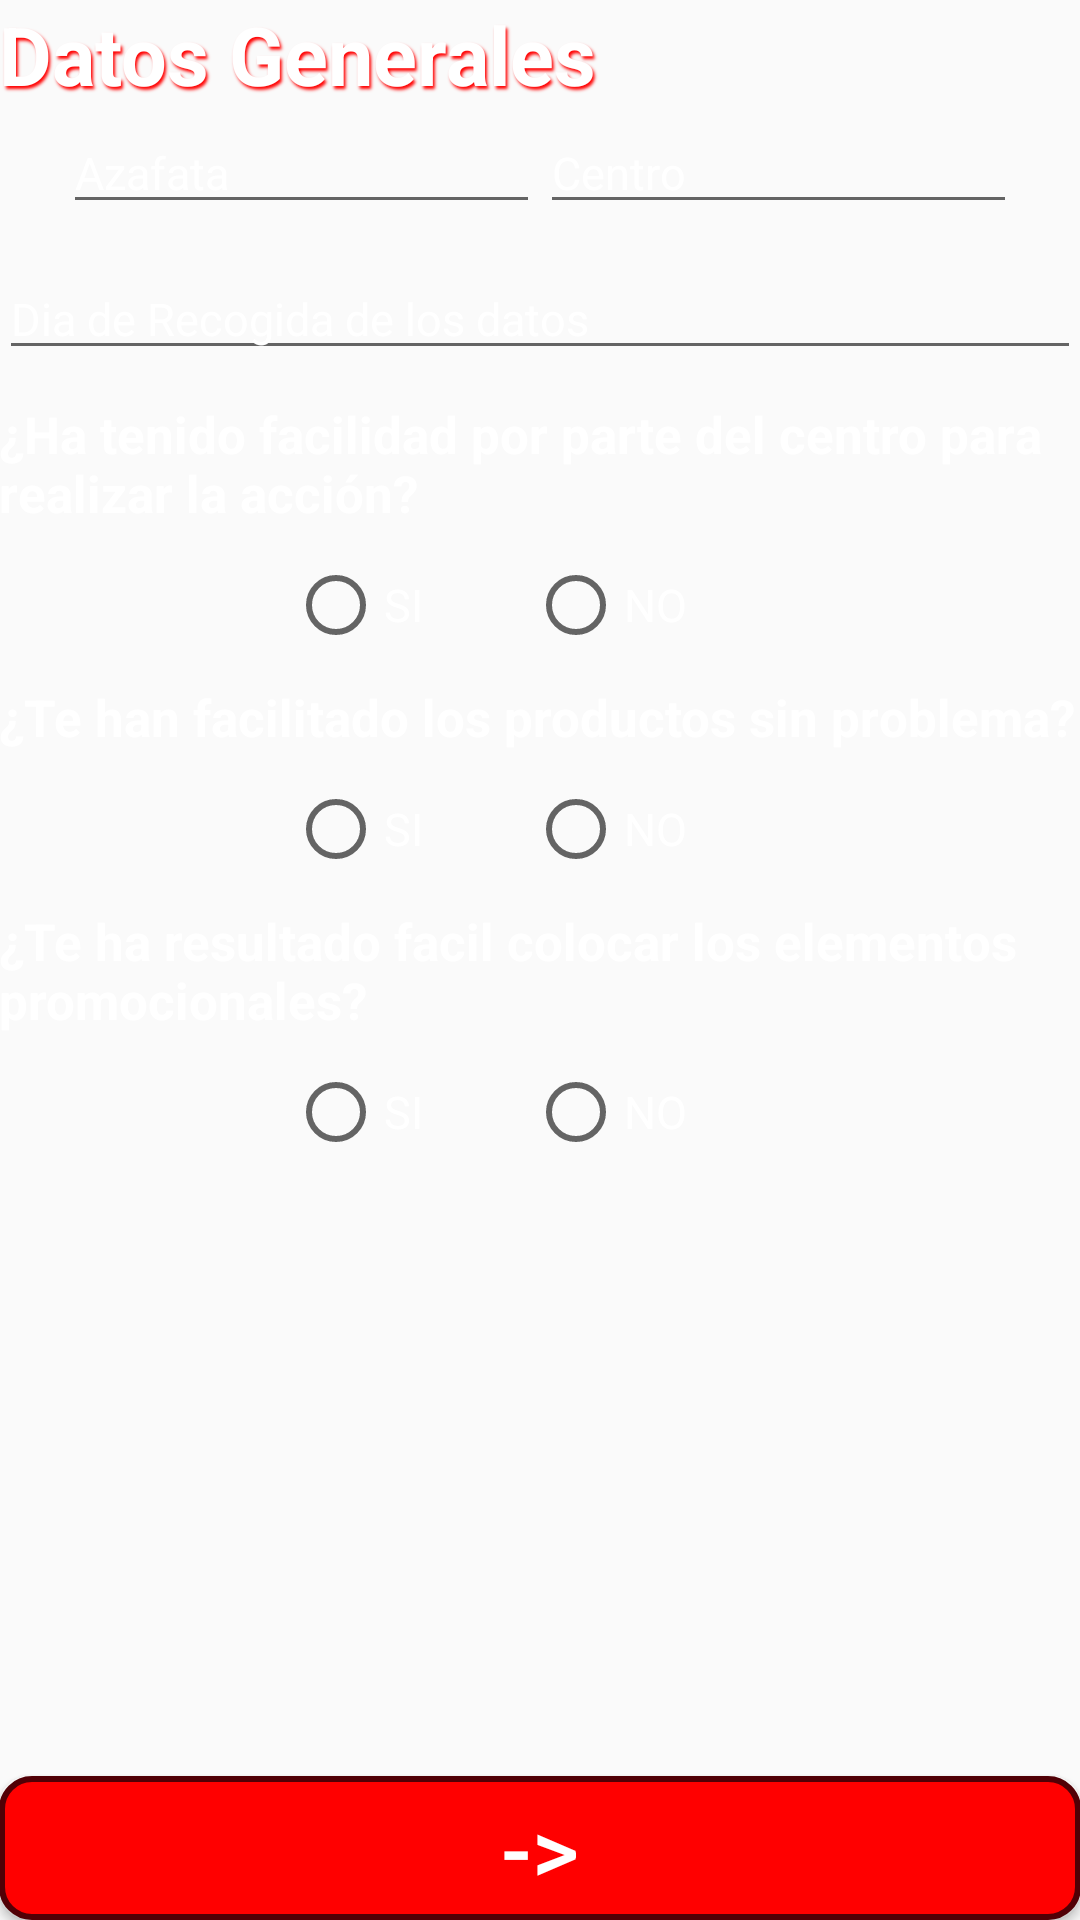

Reconstruct the res/layout file that produces this screen, plus the resources it refers to.
<!-- AndroidManifest.xml: application theme AppTheme -->
<!-- res/layout/datos_azafata_centro.xml -->
<?xml version="1.0" encoding="utf-8"?>
<RelativeLayout xmlns:android="http://schemas.android.com/apk/res/android"
    xmlns:tools="http://schemas.android.com/tools"
    android:layout_width="match_parent"
    android:layout_height="match_parent"
    android:paddingBottom="@dimen/activity_vertical_margin"
    android:paddingLeft="@dimen/activity_horizontal_margin"
    android:paddingRight="@dimen/activity_horizontal_margin"
    android:paddingTop="@dimen/activity_vertical_margin"
    tools:context=".DatosAzafataCentro"
    android:background="@drawable/textura">

    <LinearLayout
        android:orientation="vertical"
        android:layout_width="match_parent"
        android:layout_height="match_parent"
        android:weightSum="1"
        android:id="@+id/linearLayout2">

        <TextView
            android:layout_width="match_parent"
            android:layout_height="wrap_content"
            android:text="@string/titulo1"
            android:id="@+id/textView"
            style="@style/LetrasTitulo"
            android:editable="false"
            android:textStyle="bold" />

        <LinearLayout
            android:orientation="horizontal"
            android:layout_width="match_parent"
            android:layout_height="wrap_content"
            android:weightSum="1"
            android:gravity="center">

            <EditText
                android:layout_width="wrap_content"
                android:layout_height="wrap_content"
                android:inputType="textPersonName"
                android:text="@string/nombrePersona"
                android:ems="9"
                android:id="@+id/editText"
                style="@style/LetrasOtros"
                android:editable="false" />

            <Space
                android:layout_width="wrap_content"
                android:layout_height="40dp" />

            <EditText
                android:layout_width="wrap_content"
                android:layout_height="wrap_content"
                android:inputType="textPersonName"
                android:text="@string/nombreCentro"
                android:ems="9"
                android:id="@+id/editText2"
                style="@style/LetrasOtros"/>

        </LinearLayout>

        <Space
            android:layout_width="match_parent"
            android:layout_height="10dp" />

        <LinearLayout
            android:orientation="vertical"
            android:layout_width="match_parent"
            android:layout_height="wrap_content"
            android:gravity="center">

            <EditText
                android:layout_width="match_parent"
                android:layout_height="wrap_content"
                android:text="@string/diaDeRecogida"
                android:id="@+id/editText3"
                android:inputType="date"
                style="@style/LetrasOtros"/>
        </LinearLayout>


        <Space
            android:layout_width="match_parent"
            android:layout_height="10dp" />

        <TextView
            style="@style/LetrasSubtitulo"
            android:layout_width="wrap_content"
            android:layout_height="wrap_content"
            android:text="@string/preguntaSiNo1"
            android:id="@+id/textView3" />

        <Space
            android:layout_width="match_parent"
            android:layout_height="10dp" />

        <RadioGroup
            android:orientation="horizontal"
            android:layout_width="match_parent"
            android:layout_height="wrap_content"
            android:gravity="center" >

            <RadioButton
                style="@style/LetrasOtros"
                android:layout_width="wrap_content"
                android:layout_height="wrap_content"
                android:text="@string/radiobtnSi"
                android:id="@+id/radioButton"
                android:paddingEnd="35dp" />

            <RadioButton
                style="@style/LetrasOtros"
                android:layout_width="wrap_content"
                android:layout_height="wrap_content"
                android:text="@string/radiobtnNo"
                android:id="@+id/radioButton2"
                android:paddingEnd="35dp" />
        </RadioGroup>

        <Space
            android:layout_width="match_parent"
            android:layout_height="10dp" />

        <TextView
            style="@style/LetrasSubtitulo"
            android:layout_width="wrap_content"
            android:layout_height="wrap_content"
            android:text="@string/preguntaSiNo2"
            android:id="@+id/textView23" />

        <Space
            android:layout_width="match_parent"
            android:layout_height="10dp" />

        <RadioGroup
            android:orientation="horizontal"
            android:layout_width="match_parent"
            android:layout_height="wrap_content"
            android:gravity="center" >

            <RadioButton
                style="@style/LetrasOtros"
                android:layout_width="wrap_content"
                android:layout_height="wrap_content"
                android:text="@string/radiobtnSi"
                android:id="@+id/radioButton3"
                android:paddingEnd="35dp" />

            <RadioButton
                style="@style/LetrasOtros"
                android:layout_width="wrap_content"
                android:layout_height="wrap_content"
                android:text="@string/radiobtnNo"
                android:id="@+id/radioButton4"
                android:paddingEnd="35dp" />
        </RadioGroup>

        <Space
            android:layout_width="match_parent"
            android:layout_height="10dp" />

        <TextView
            style="@style/LetrasSubtitulo"
            android:layout_width="wrap_content"
            android:layout_height="wrap_content"
            android:text="@string/preguntaSiNo3"
            android:id="@+id/textView24" />

        <Space
            android:layout_width="match_parent"
            android:layout_height="10dp" />

        <RadioGroup
            android:orientation="horizontal"
            android:layout_width="match_parent"
            android:layout_height="wrap_content"
            android:gravity="center" >

            <RadioButton
                style="@style/LetrasOtros"
                android:layout_width="wrap_content"
                android:layout_height="wrap_content"
                android:text="@string/radiobtnSi"
                android:id="@+id/radioButton5"
                android:paddingEnd="35dp" />

            <RadioButton
                style="@style/LetrasOtros"
                android:layout_width="wrap_content"
                android:layout_height="wrap_content"
                android:text="@string/radiobtnNo"
                android:id="@+id/radioButton6"
                android:paddingEnd="35dp" />
        </RadioGroup>

        <Space
            android:layout_width="match_parent"
            android:layout_height="15dp" />

    </LinearLayout>

    <Button
        android:layout_width="match_parent"
        android:layout_height="wrap_content"
        android:text="@string/btnSiguiente"
        android:id="@+id/continuar1"
        android:background="@drawable/btn_accion"
        android:textColor="#ffffff"
        android:textSize="30sp"
        android:layout_gravity="center"
        android:layout_alignBottom="@+id/linearLayout2"
        android:layout_centerHorizontal="true" />

</RelativeLayout>
<!-- resources referenced by this layout -->
<resources>
  <!-- drawable btn_accion (drawable) -->
  <?xml version="1.0" encoding="utf-8"?>
  <selector xmlns:android="http://schemas.android.com/apk/res/android">
      <item android:drawable="@drawable/btn_cambiados" android:state_pressed="true"/>
      <item android:drawable="@drawable/btn_estandar"/>
  </selector>
  <string name="btnSiguiente">-&gt;</string>
  <string name="diaDeRecogida">Dia de Recogida de los datos</string>
  <string name="nombreCentro">Centro</string>
  <string name="nombrePersona">Azafata</string>
  <string name="preguntaSiNo1">¿Ha tenido facilidad por parte del centro para realizar la acción?</string>
  <string name="preguntaSiNo2">¿Te han facilitado los productos sin problema?</string>
  <string name="preguntaSiNo3">¿Te ha resultado facil colocar los elementos promocionales?</string>
  <string name="radiobtnNo">NO</string>
  <string name="radiobtnSi">SI</string>
  <string name="titulo1">Datos Generales</string>
  <style name="LetrasOtros">
          <item name="android:textColor">@color/colorLetras</item>
          <item name="android:textSize">15sp</item>
      </style>
  <style name="LetrasSubtitulo">
          <item name="android:textColor">@color/colorLetras</item>
          <item name="android:textSize">17sp</item>
          <item name="android:textStyle">bold</item>
      </style>
  <style name="LetrasTitulo">
          <item name="android:textColor">@color/colorLetras</item>
          <item name="android:textSize">27sp</item>
          <item name="android:textStyle">bold</item>
          <item name="android:shadowColor">@color/colorAccent</item>
          <item name="android:shadowRadius">2</item>
          <item name="android:shadowDx">2</item>
          <item name="android:shadowDy">3</item>
      </style>
  <style name="AppTheme" parent="Theme.AppCompat.Light.DarkActionBar">
          
          <item name="colorPrimary">@color/colorPrimary</item>
          <item name="colorPrimaryDark">@color/colorPrimaryDark</item>
          <item name="colorAccent">@color/colorAccent</item>
      </style>
  <!-- drawable btn_cambiados (drawable) -->
  <?xml version="1.0" encoding="utf-8"?>
  <shape xmlns:android="http://schemas.android.com/apk/res/android"
      android:shape="rectangle">
      <stroke android:color="@color/colorBotonBorde" android:width="2dp"/>
      <solid android:color="@color/colorBoton2"/>
      <corners android:radius="10dp"/>
      <padding android:left="10dp" android:right="10dp"/>
  </shape>
  <!-- drawable btn_estandar (drawable) -->
  <?xml version="1.0" encoding="utf-8"?>
  <shape xmlns:android="http://schemas.android.com/apk/res/android"
      android:shape="rectangle">
      <stroke android:color="@color/colorBotonBorde" android:width="2dp"/>
      <solid android:color="@color/colorBoton1"/>
      <corners android:radius="10dp"/>
      <padding android:left="10dp" android:right="10dp"/>
  </shape>
  <color name="colorLetras">#ffffff</color>
  <color name="colorAccent">#ff0000</color>
  <color name="colorPrimary">#3f6c16</color>
  <color name="colorPrimaryDark">#283819</color>
  <color name="colorBotonBorde">#510006</color>
  <color name="colorBoton2">#fd5663</color>
  <color name="colorBoton1">#ff0000</color>
</resources>
